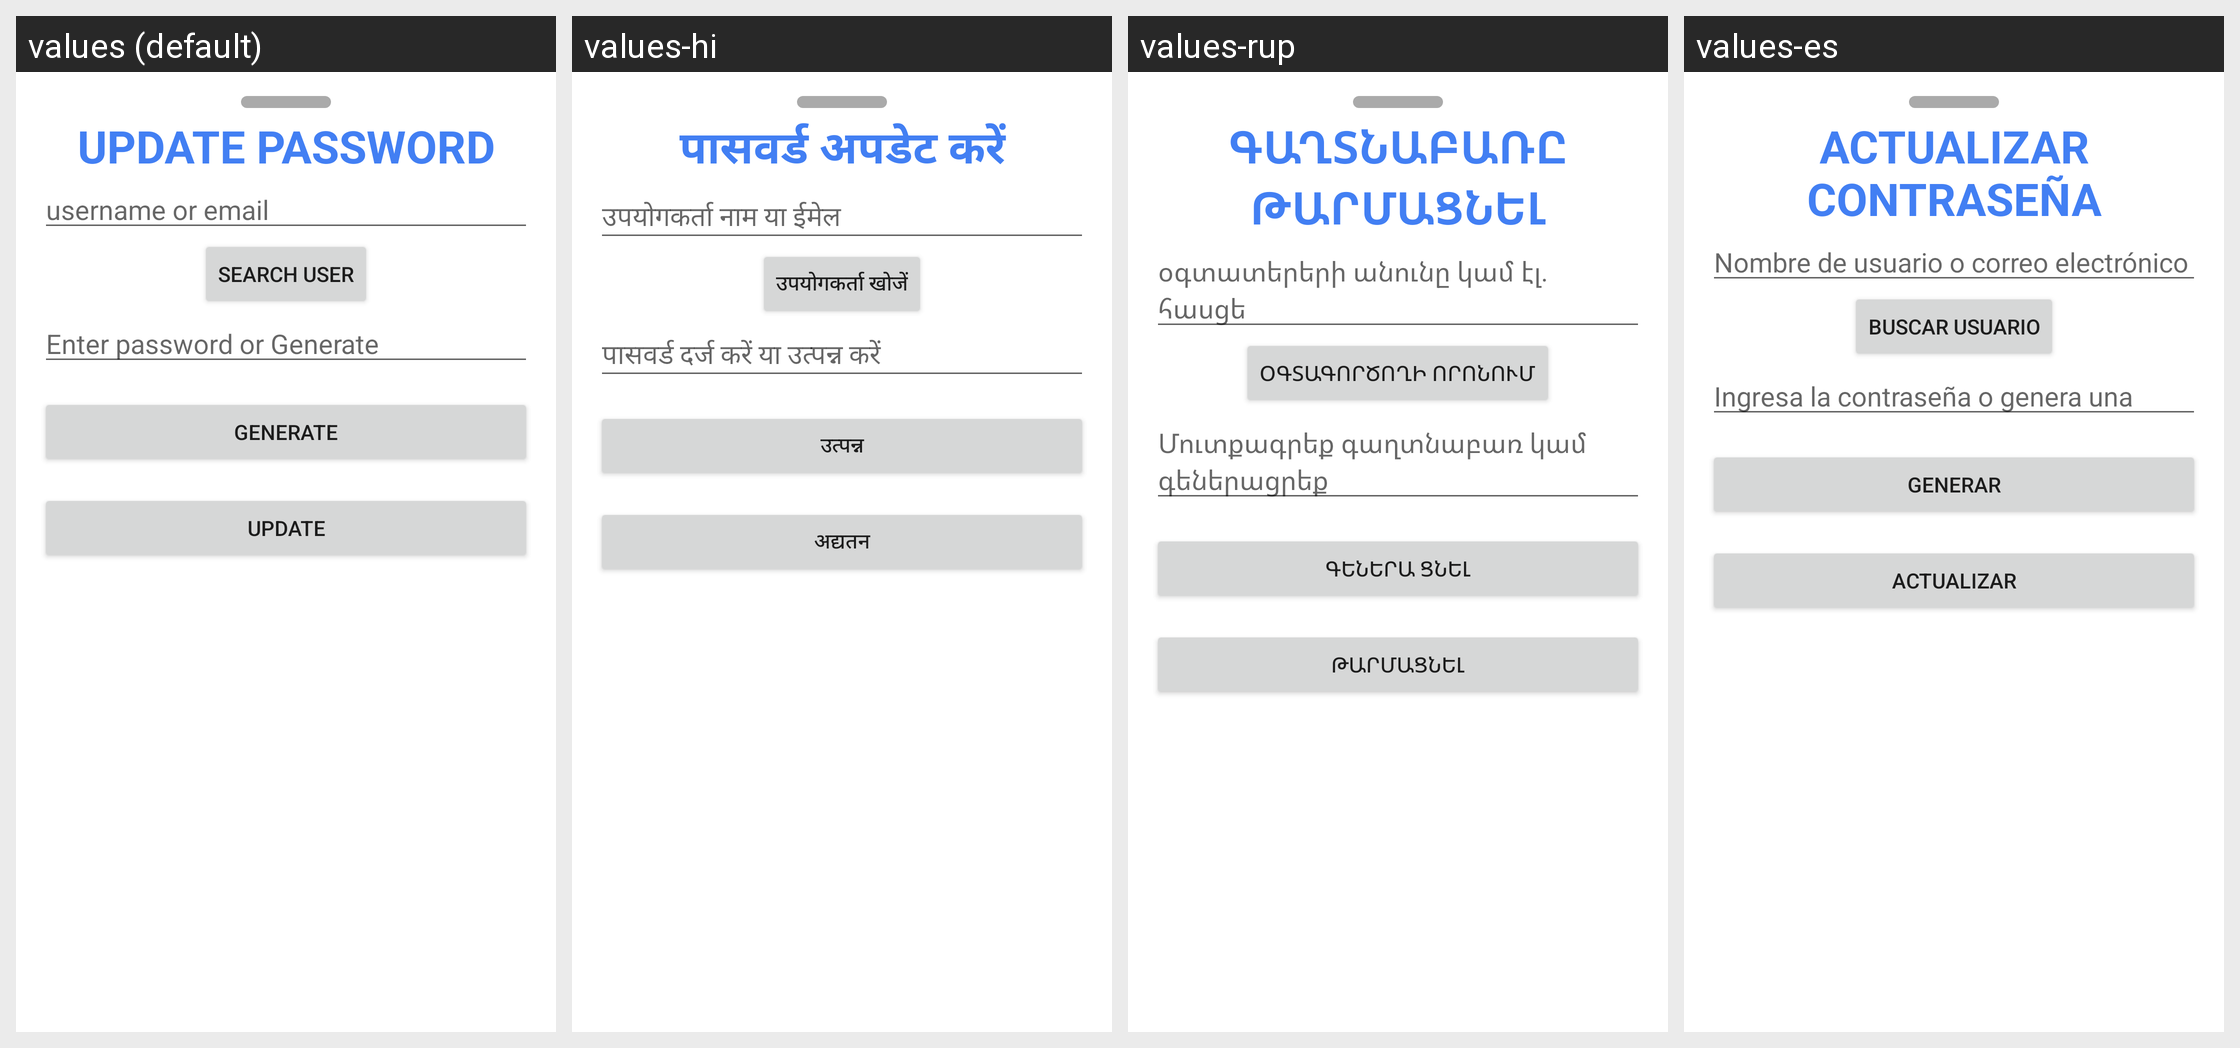

Translations of the strings shown on this Android screen, per locale in the grid:
Android screen res/layout/update_password_drawer_layout.xml rendered under 4 locales, left to right: values (default), values-hi, values-rup, values-es. Device: Nexus 5 (rendered at 1080×1920; each locale shown at half size, 540×960, under a caption strip naming it); theme Theme.CSY2091AS2.
Other locales in the repository, not shown: values-ga.
Strings drawn on this screen, with the default value and each locale's value (text and hints the layout hard-codes, and strings that could not be matched under every locale, appear in the picture but are not listed):

update_password
  values: update password
  values-hi: पासवर्ड अपडेट करें
  values-rup: Գաղտնաբառը թարմացնել
  values-es: Actualizar contraseña

update_user
  values: username or email
  values-hi: उपयोगकर्ता नाम या ईमेल
  values-rup: օգտատերերի անունը կամ էլ․ հասցե
  values-es: Nombre de usuario o correo electrónico

search_box
  values: Search User
  values-hi: उपयोगकर्ता खोजें
  values-rup: Օգտագործողի որոնում
  values-es: Buscar usuario

enter_password_or_generate
  values: Enter password or Generate
  values-hi: पासवर्ड दर्ज करें या उत्पन्न करें
  values-rup: Մուտքագրեք գաղտնաբառ կամ գեներացրեք
  values-es: Ingresa la contraseña o genera una

generate
  values: generate
  values-hi: उत्पन्न
  values-rup: Գեներա ցնել
  values-es: Generar

update
  values: Update
  values-hi: अद्यतन
  values-rup: Թարմացնել
  values-es: Actualizar
